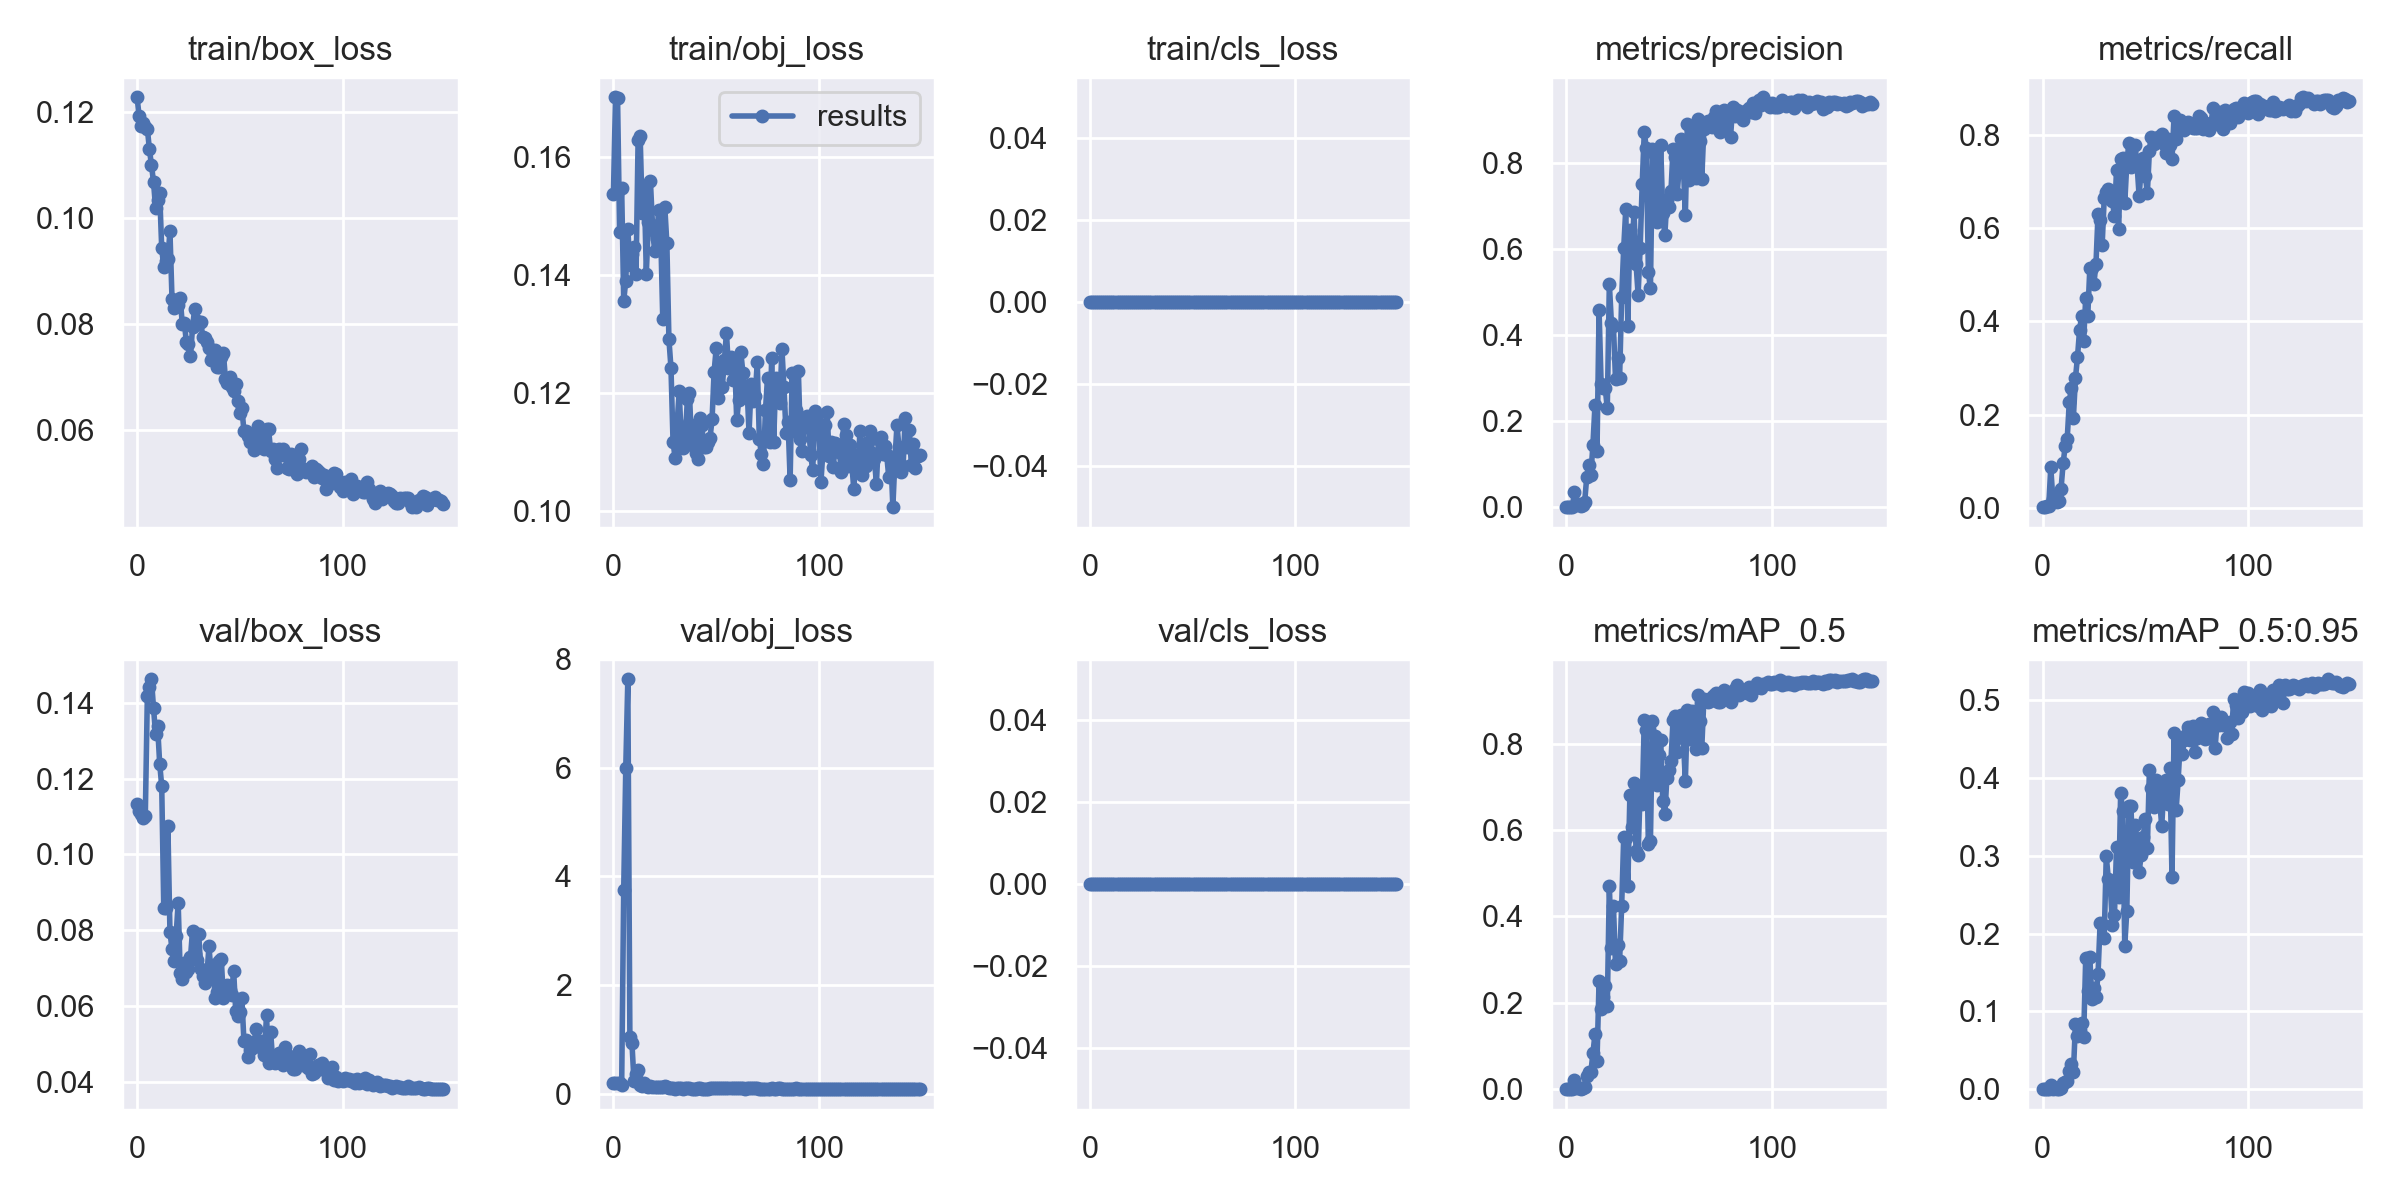

The data file committed next to this chart (first rows):
epoch, train/box_loss, train/obj_loss, train/cls_loss, metrics/precision, metrics/recall, metrics/mAP_0.5, metrics/mAP_0.5:0.95, val/box_loss, val/obj_loss, val/cls_loss, x/lr0, x/lr1, x/lr2
0, 0.1227, 0.1537, 0, 0.0008333, 0.002083, 0.000798, 0.000249, 0.1134, 0.1978, 0, 0.07086, 0.003238, 0.003238
1, 0.1192, 0.17, 0, 0.001111, 0.002083, 0.0005871, 0.0002382, 0.1115, 0.2012, 0, 0.04081, 0.006528, 0.006528
2, 0.1173, 0.1699, 0, 0.001667, 0.004167, 0.0008437, 0.0002739, 0.1106, 0.2028, 0, 0.01073, 0.009774, 0.009774
3, 0.118, 0.1472, 0, 0.001667, 0.004167, 0.0008439, 0.0002558, 0.1096, 0.2011, 0, 0.009802, 0.009802, 0.009802
4, 0.1171, 0.1546, 0, 0.035, 0.0875, 0.02192, 0.005909, 0.11, 0.1587, 0, 0.009802, 0.009802, 0.009802
5, 0.1168, 0.1355, 0, 0.006344, 0.01875, 0.003267, 0.0009928, 0.1417, 3.76, 0, 0.009736, 0.009736, 0.009736
6, 0.1129, 0.139, 0, 0.007759, 0.02708, 0.004065, 0.001124, 0.1441, 5.995, 0, 0.00967, 0.00967, 0.00967
7, 0.11, 0.1477, 0, 0.003611, 0.01354, 0.001833, 0.000535, 0.1462, 7.625, 0, 0.009604, 0.009604, 0.009604
8, 0.1068, 0.1416, 0, 0.004731, 0.01562, 0.002313, 0.0004449, 0.1387, 1.048, 0, 0.009538, 0.009538, 0.009538
9, 0.1019, 0.1434, 0, 0.01299, 0.04167, 0.006384, 0.001726, 0.1317, 0.939, 0, 0.009472, 0.009472, 0.009472
10, 0.1034, 0.1446, 0, 0.07064, 0.09583, 0.02995, 0.008691, 0.1338, 0.2394, 0, 0.009406, 0.009406, 0.009406
11, 0.1047, 0.1401, 0, 0.09944, 0.1323, 0.04108, 0.009898, 0.124, 0.3619, 0, 0.00934, 0.00934, 0.00934
12, 0.09421, 0.1628, 0, 0.07598, 0.149, 0.03921, 0.01084, 0.118, 0.4395, 0, 0.009274, 0.009274, 0.009274
13, 0.09067, 0.1635, 0, 0.1444, 0.2271, 0.08373, 0.02396, 0.08582, 0.1671, 0, 0.009208, 0.009208, 0.009208
14, 0.09175, 0.1504, 0, 0.2366, 0.2583, 0.1273, 0.03286, 0.08596, 0.1498, 0, 0.009142, 0.009142, 0.009142
15, 0.09226, 0.155, 0, 0.1308, 0.1938, 0.06629, 0.02161, 0.1076, 0.1963, 0, 0.009076, 0.009076, 0.009076
16, 0.09745, 0.1402, 0, 0.4572, 0.2781, 0.251, 0.08414, 0.07963, 0.1562, 0, 0.00901, 0.00901, 0.00901
17, 0.08472, 0.1488, 0, 0.2864, 0.324, 0.1869, 0.06868, 0.07493, 0.1396, 0, 0.008944, 0.008944, 0.008944
18, 0.08302, 0.1558, 0, 0.277, 0.3812, 0.2144, 0.0758, 0.07193, 0.1423, 0, 0.008878, 0.008878, 0.008878
19, 0.08337, 0.1484, 0, 0.276, 0.4125, 0.2403, 0.08574, 0.07848, 0.1336, 0, 0.008812, 0.008812, 0.008812
20, 0.08359, 0.1441, 0, 0.2306, 0.3587, 0.1922, 0.06753, 0.08727, 0.1296, 0, 0.008746, 0.008746, 0.008746
21, 0.0849, 0.146, 0, 0.5187, 0.451, 0.471, 0.1685, 0.06866, 0.1351, 0, 0.00868, 0.00868, 0.00868
22, 0.07992, 0.151, 0, 0.4288, 0.4121, 0.3281, 0.1268, 0.06711, 0.1348, 0, 0.008614, 0.008614, 0.008614
23, 0.0802, 0.147, 0, 0.4198, 0.5147, 0.4239, 0.1696, 0.07131, 0.1367, 0, 0.008548, 0.008548, 0.008548
24, 0.07649, 0.1325, 0, 0.2983, 0.5136, 0.2892, 0.1157, 0.06886, 0.1351, 0, 0.008482, 0.008482, 0.008482
25, 0.0761, 0.1515, 0, 0.3465, 0.4813, 0.3336, 0.1307, 0.06965, 0.1467, 0, 0.008416, 0.008416, 0.008416
26, 0.07386, 0.1453, 0, 0.3009, 0.524, 0.2977, 0.1183, 0.07284, 0.1277, 0, 0.00835, 0.00835, 0.00835
27, 0.07931, 0.1291, 0, 0.4878, 0.631, 0.4243, 0.1483, 0.07989, 0.1083, 0, 0.008284, 0.008284, 0.008284
28, 0.08268, 0.1242, 0, 0.602, 0.6177, 0.5843, 0.213, 0.07382, 0.1065, 0, 0.008218, 0.008218, 0.008218
29, 0.08041, 0.1118, 0, 0.6922, 0.5635, 0.5817, 0.212, 0.07208, 0.1066, 0, 0.008152, 0.008152, 0.008152
30, 0.08003, 0.109, 0, 0.422, 0.6635, 0.4708, 0.1945, 0.07895, 0.1004, 0, 0.008086, 0.008086, 0.008086
31, 0.08038, 0.1149, 0, 0.6426, 0.6771, 0.6806, 0.2992, 0.06983, 0.1088, 0, 0.00802, 0.00802, 0.00802
32, 0.0774, 0.1203, 0, 0.588, 0.6844, 0.6061, 0.2705, 0.0679, 0.1053, 0, 0.007954, 0.007954, 0.007954
33, 0.07723, 0.1123, 0, 0.685, 0.6774, 0.7086, 0.2596, 0.06616, 0.1085, 0, 0.007888, 0.007888, 0.007888
34, 0.0766, 0.1106, 0, 0.5654, 0.6583, 0.5518, 0.2104, 0.06817, 0.103, 0, 0.007822, 0.007822, 0.007822
35, 0.0754, 0.1127, 0, 0.4939, 0.625, 0.5418, 0.2244, 0.0758, 0.1038, 0, 0.007756, 0.007756, 0.007756
36, 0.07322, 0.119, 0, 0.6021, 0.725, 0.6921, 0.311, 0.06847, 0.1048, 0, 0.00769, 0.00769, 0.00769
37, 0.07404, 0.12, 0, 0.7506, 0.5979, 0.6603, 0.2467, 0.07072, 0.1106, 0, 0.007624, 0.007624, 0.007624
38, 0.07493, 0.1113, 0, 0.8703, 0.7482, 0.8541, 0.3802, 0.06222, 0.1008, 0, 0.007558, 0.007558, 0.007558
39, 0.07174, 0.1146, 0, 0.8341, 0.751, 0.8312, 0.3577, 0.06379, 0.0979, 0, 0.007492, 0.007492, 0.007492
40, 0.07177, 0.1098, 0, 0.5453, 0.6531, 0.5671, 0.1839, 0.07198, 0.09715, 0, 0.007426, 0.007426, 0.007426
41, 0.07371, 0.1089, 0, 0.508, 0.7385, 0.5753, 0.229, 0.07226, 0.1048, 0, 0.00736, 0.00736, 0.00736
42, 0.07451, 0.1157, 0, 0.8323, 0.7833, 0.8529, 0.3636, 0.06213, 0.1063, 0, 0.007294, 0.007294, 0.007294
43, 0.06963, 0.1145, 0, 0.8181, 0.7302, 0.8181, 0.3641, 0.0633, 0.1007, 0, 0.007228, 0.007228, 0.007228
44, 0.06879, 0.1109, 0, 0.6627, 0.7417, 0.7042, 0.2921, 0.06547, 0.09792, 0, 0.007162, 0.007162, 0.007162
45, 0.06987, 0.1109, 0, 0.6938, 0.7792, 0.7737, 0.3388, 0.06416, 0.09852, 0, 0.007096, 0.007096, 0.007096
46, 0.06812, 0.1116, 0, 0.8407, 0.7354, 0.8084, 0.3214, 0.06287, 0.1004, 0, 0.00703, 0.00703, 0.00703
47, 0.06725, 0.1124, 0, 0.6829, 0.6685, 0.667, 0.2791, 0.06934, 0.11, 0, 0.006964, 0.006964, 0.006964
48, 0.06853, 0.1155, 0, 0.6308, 0.7281, 0.6364, 0.3007, 0.05878, 0.1043, 0, 0.006898, 0.006898, 0.006898
49, 0.06547, 0.1236, 0, 0.7128, 0.751, 0.7199, 0.3242, 0.05738, 0.1077, 0, 0.006832, 0.006832, 0.006832
50, 0.0631, 0.1275, 0, 0.6978, 0.7125, 0.7391, 0.3476, 0.05836, 0.1109, 0, 0.006766, 0.006766, 0.006766
51, 0.06413, 0.1191, 0, 0.7341, 0.675, 0.7605, 0.3102, 0.0622, 0.1076, 0, 0.0067, 0.0067, 0.0067
52, 0.05978, 0.1238, 0, 0.8303, 0.7656, 0.8542, 0.4096, 0.05081, 0.1052, 0, 0.006634, 0.006634, 0.006634
53, 0.05967, 0.1211, 0, 0.8126, 0.7958, 0.8627, 0.3867, 0.05099, 0.1047, 0, 0.006568, 0.006568, 0.006568
54, 0.05878, 0.1256, 0, 0.7261, 0.7802, 0.781, 0.3625, 0.04657, 0.1075, 0, 0.006502, 0.006502, 0.006502
55, 0.05769, 0.1301, 0, 0.7885, 0.7854, 0.8452, 0.3966, 0.04832, 0.106, 0, 0.006436, 0.006436, 0.006436
56, 0.05873, 0.1242, 0, 0.8556, 0.7962, 0.8659, 0.3779, 0.04898, 0.1047, 0, 0.00637, 0.00637, 0.00637
57, 0.05617, 0.126, 0, 0.7961, 0.7875, 0.8121, 0.3709, 0.05058, 0.1066, 0, 0.006304, 0.006304, 0.006304
58, 0.05908, 0.1221, 0, 0.6773, 0.8021, 0.7129, 0.3375, 0.05388, 0.1072, 0, 0.006238, 0.006238, 0.006238
59, 0.06059, 0.1256, 0, 0.8896, 0.7809, 0.8787, 0.3863, 0.04995, 0.1057, 0, 0.006172, 0.006172, 0.006172
... 90 more rows
